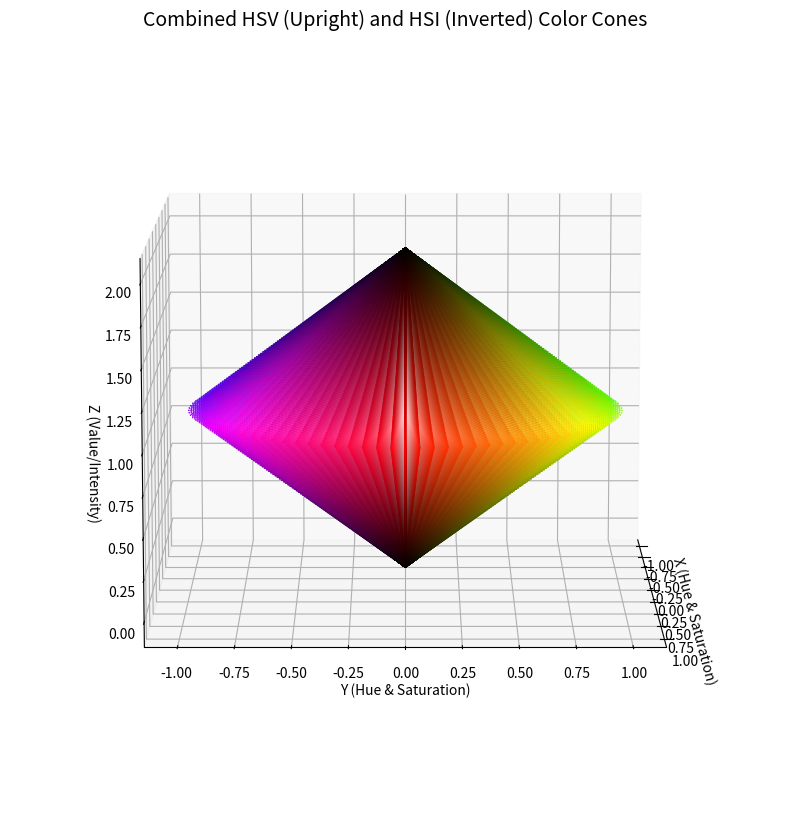

Here is the Python script that generated this plot:
import numpy as np
import matplotlib.pyplot as plt
from matplotlib.colors import hsv_to_rgb

# Define higher-resolution ranges for HSV and HSI values
H = np.linspace(0, 1, 100)  # Hue (0 to 1) with higher resolution
S = np.linspace(0, 1, 100)  # Saturation (0 to 1) with higher resolution
V = np.linspace(0, 1, 100)  # Value (0 to 1) with higher resolution
I = np.linspace(0, 1, 100)  # Intensity (0 to 1) with higher resolution

# Generate a fine grid of HSV and HSI values
H_grid, S_grid, V_grid = np.meshgrid(H, S, V)
H_grid_hsi, S_grid_hsi, I_grid = np.meshgrid(H, S, I)

# Convert HSV to RGB
hsv = np.stack((H_grid, S_grid, V_grid), axis=-1)
rgb_hsv = hsv_to_rgb(hsv)

# Convert HSI to RGB (as a placeholder for now, you can refine later)
hsi = np.stack((H_grid_hsi, S_grid_hsi, I_grid), axis=-1)
rgb_hsi = hsv_to_rgb(hsi)  # Since HSI is similar to HSV in conversion to RGB

# HSV Cone (upright cone)
Z_hsv = V_grid.flatten()  # Height (Value)
R_hsv = S_grid.flatten() * Z_hsv  # Radius decreases with Value (cone shape)
X_hsv = R_hsv * np.cos(2 * np.pi * H_grid.flatten())  # X-coordinate
Y_hsv = R_hsv * np.sin(2 * np.pi * H_grid.flatten())  # Y-coordinate
colors_hsv = rgb_hsv.reshape(-1, 3)  # Flatten RGB for coloring

# HSI Cone (inverted cone)
Z_hsi = -I_grid.flatten()  # Height (Intensity), negative to invert the cone
R_hsi = S_grid_hsi.flatten() * np.abs(Z_hsi)  # Radius depends on Intensity (cone shape)
X_hsi = R_hsi * np.cos(2 * np.pi * H_grid_hsi.flatten())  # X-coordinate
Y_hsi = R_hsi * np.sin(2 * np.pi * H_grid_hsi.flatten())  # Y-coordinate
colors_hsi = rgb_hsi.reshape(-1, 3)  # Flatten RGB for coloring

# Adjust the Z-values of both cones to align their bases
Z_hsi_offset = np.max(Z_hsv)  # Find the maximum Z-value of HSV
Z_hsi = Z_hsi + 2*Z_hsi_offset  # Offset HSI cone to ensure the bases meet

# Plot the combined HSV and HSI color cones
fig = plt.figure(figsize=(12, 10))
ax = fig.add_subplot(111, projection='3d')

# Plot HSV (upright cone)
scatter_hsv = ax.scatter(X_hsv, Y_hsv, Z_hsv, c=colors_hsv, s=1, edgecolor='none', alpha=0.9)

# Plot HSI (inverted cone)
scatter_hsi = ax.scatter(X_hsi, Y_hsi, Z_hsi, c=colors_hsi, s=1, edgecolor='none', alpha=0.9)

# Set axis labels
ax.set_xlabel('X (Hue & Saturation)', fontsize=10)
ax.set_ylabel('Y (Hue & Saturation)', fontsize=10)
ax.set_zlabel('Z (Value/Intensity)', fontsize=10)

# Set title and adjust viewing angle
ax.set_title('Combined HSV (Upright) and HSI (Inverted) Color Cones', fontsize=14)
ax.view_init(elev=10, azim=0)  # Adjust view for a better perspective

# Display the plot
plt.show()
